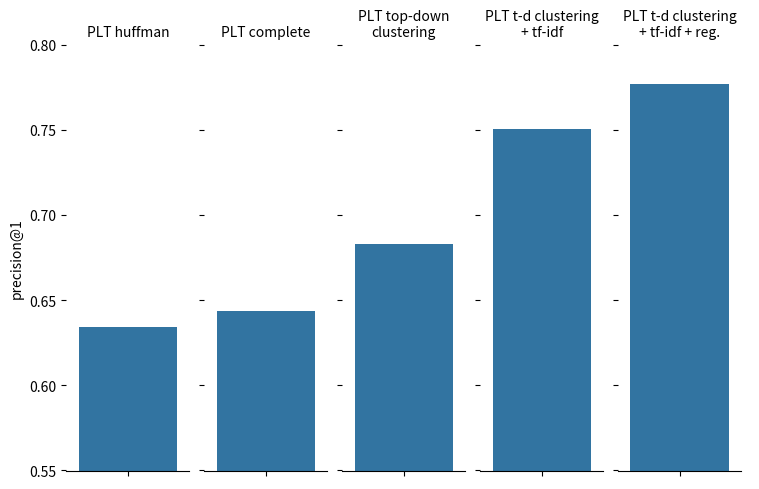
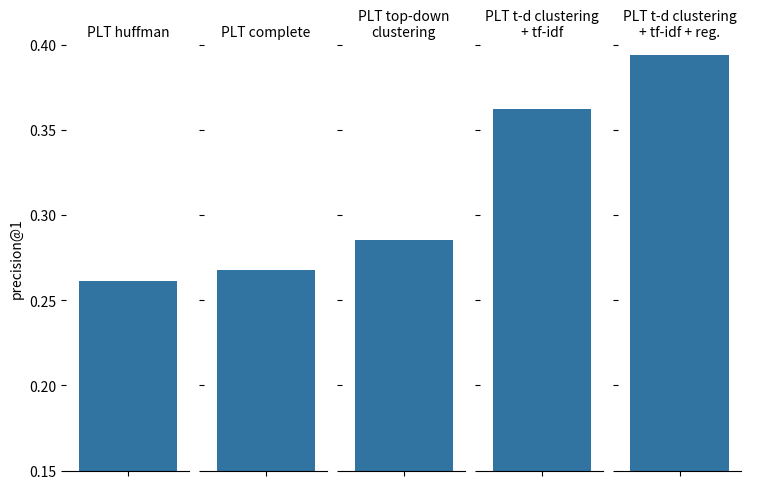
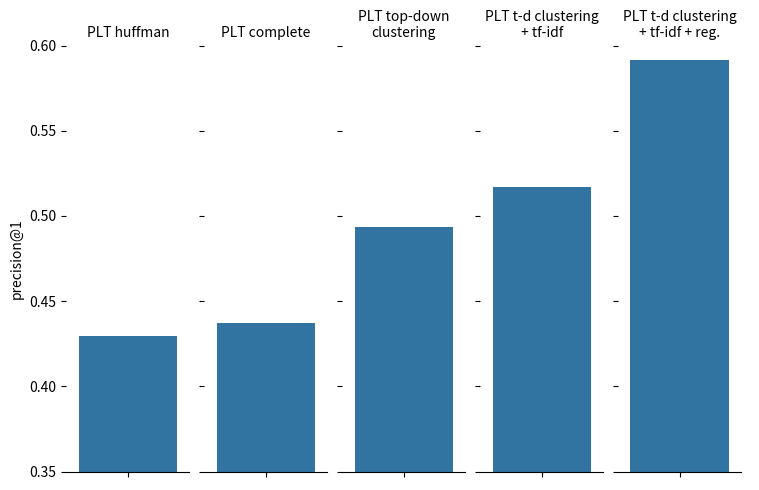

Python code for these plots, in order:
import numpy as np
import pandas as pd
import matplotlib.pyplot as plt
import seaborn as sns
from math import *


def plot_data(title, d):

    df = pd.DataFrame(data=d)
    print(df)

    g = sns.catplot(x="type", y="p1", col="mod", data=df, ci=None, aspect=.3, kind="bar")
    g.set_axis_labels("", "precision@1") \
        .set_titles("{col_name}") \
        .set(ylim=(floor(min(d["p1"]) * 10 ) / 10 - 0.05, ceil(max(d["p1"]) * 10 ) / 10 )) \
        .despine(left=True)

    plt.tight_layout()
    #plt.show()
    #g.savefig(title + ".png")
    g.savefig(title + ".pdf")

# Eurlex
d = {
    #'type': ['PLT', 'PLT', 'PLT', 'PLT', 'PLT', 'PLT'],
    'type': ['' for _ in range(5)],
	'mod': ['PLT huffman', 'PLT complete', 'PLT top-down\nclustering',  'PLT t-d clustering\n+ tf-idf', 'PLT t-d clustering\n+ tf-idf + reg.'],
    'p1': [0.63397, 0.6439, 0.68314, 0.75046, 0.77676]
}
plot_data("Eurlex_no_hsm_no_reg", d)

# Amazon 670k_new
d = {
    #'type': ['PLT', 'PLT', 'PLT', 'PLT', 'PLT', 'PLT'],
    'type': ['' for _ in range(5)],
	'mod': ['PLT huffman', 'PLT complete', 'PLT top-down\nclustering', 'PLT t-d clustering\n+ tf-idf', 'PLT t-d clustering\n+ tf-idf + reg.'],
    'p1': [0.26136, 0.2674, 0.28538, 0.36239, 0.39415]
}
plot_data("Amazon-670K_no_hsm_no_reg", d)

# WikiLSHTC_new
d = {
    #'type': ['PLT', 'PLT', 'PLT', 'PLT', 'PLT', 'PLT'],
    'type': ['' for _ in range(5)],
	'mod': ['PLT huffman', 'PLT complete', 'PLT top-down\nclustering', 'PLT t-d clustering\n+ tf-idf', 'PLT t-d clustering\n+ tf-idf + reg.'],
    'p1': [0.42973, 0.43734, 0.49326, 0.51724, 0.59156]
}
plot_data("WikiLSHTC_no_hsm_no_reg", d)
